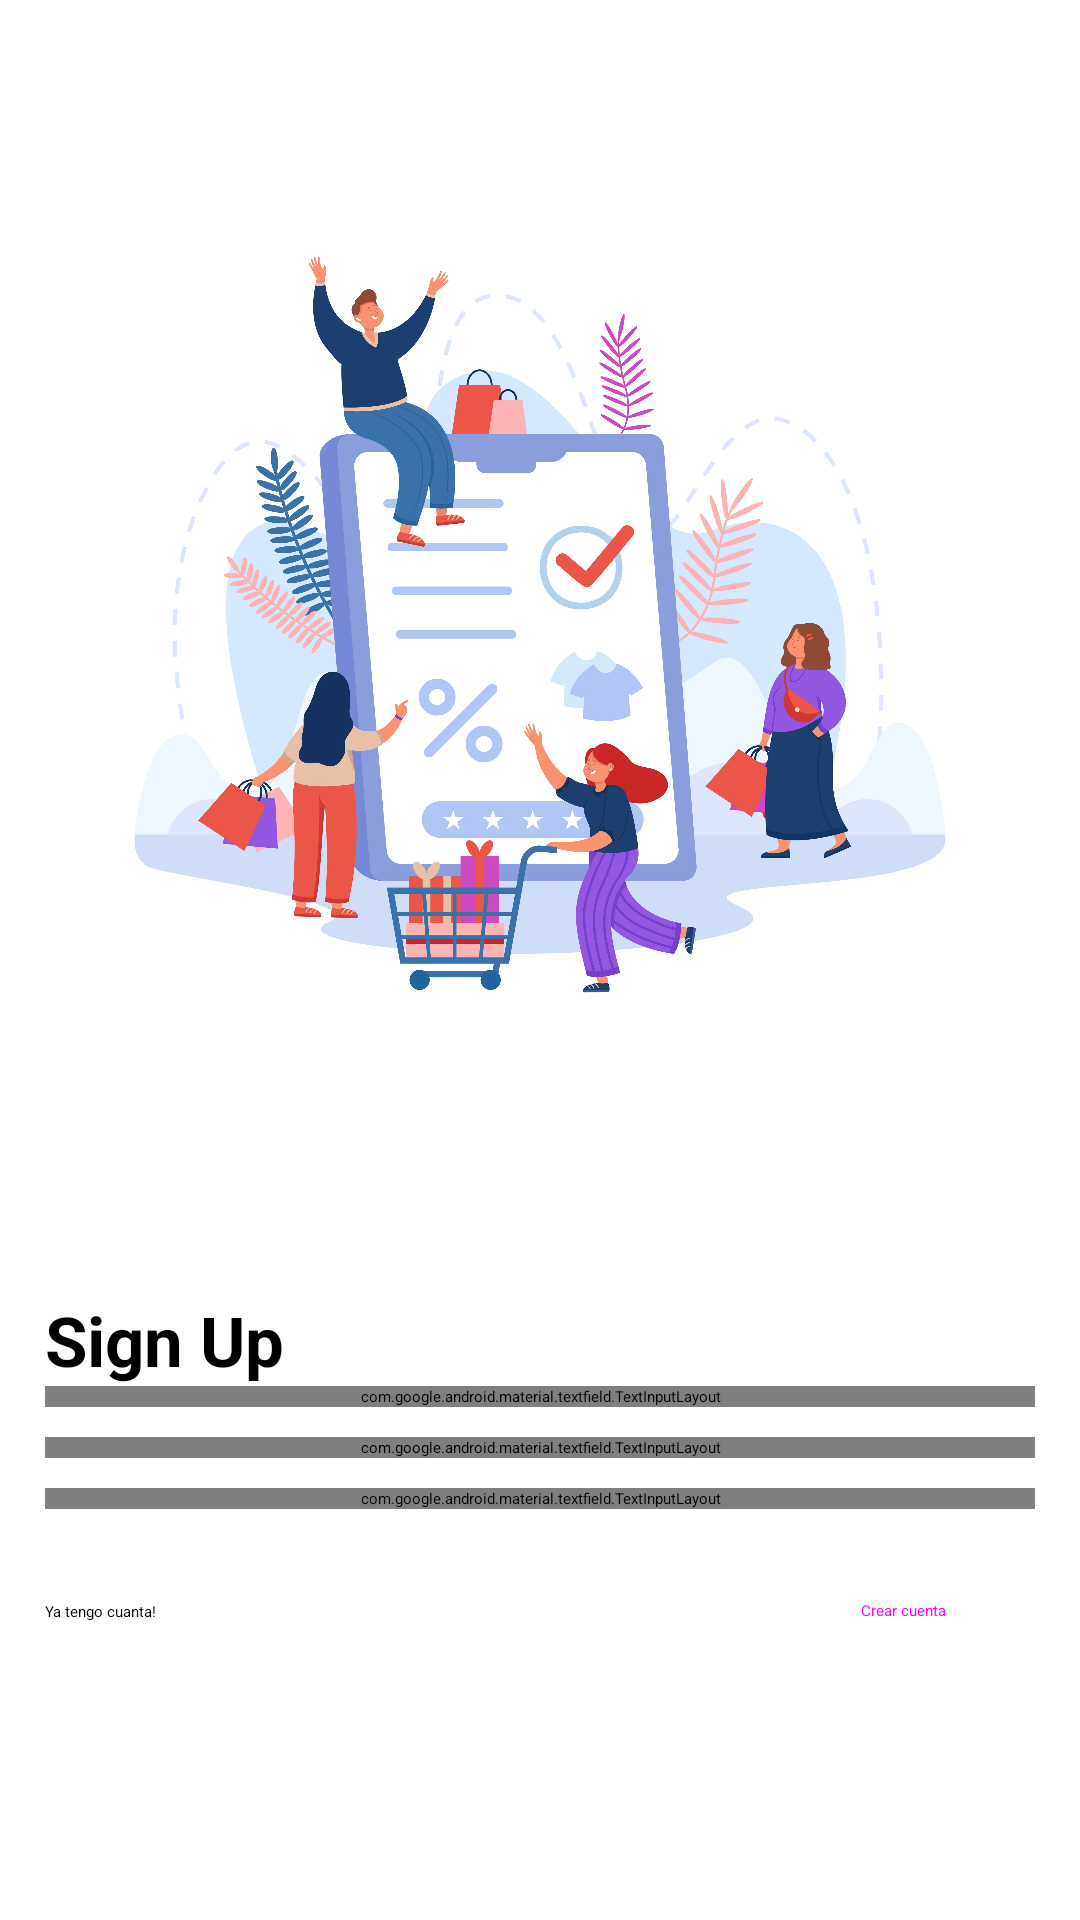

Layout XML and referenced resources for this Android screen:
<!-- AndroidManifest.xml: application theme Theme.App.Starting -->
<!-- res/layout/fragment_register.xml -->
<?xml version="1.0" encoding="utf-8"?>
<androidx.constraintlayout.widget.ConstraintLayout xmlns:android="http://schemas.android.com/apk/res/android"
    xmlns:tools="http://schemas.android.com/tools"
    xmlns:app="http://schemas.android.com/apk/res-auto"
    android:layout_width="match_parent"
    android:layout_height="match_parent"
    android:background="@color/white"
    tools:context=".ui.Fragment.RegisterFragment">

    <ImageView
        android:id="@+id/imageView"
        android:layout_width="match_parent"
        android:layout_height="315dp"
        android:layout_alignParentStart="true"
        android:layout_alignParentTop="true"
        android:layout_alignParentEnd="true"
        android:src="@drawable/list"
        app:layout_constraintBottom_toTopOf="@+id/linearLayout"
        app:layout_constraintEnd_toEndOf="parent"
        app:layout_constraintStart_toStartOf="parent"
        app:layout_constraintTop_toTopOf="parent" />

    <LinearLayout
        android:id="@+id/linearLayout"
        android:layout_width="match_parent"
        android:layout_height="wrap_content"
        android:layout_below="@+id/imageView"
        android:layout_alignParentBottom="true"
        android:layout_marginBottom="64dp"
        android:orientation="vertical"
        android:padding="15dp"
        app:layout_constraintBottom_toBottomOf="parent"
        app:layout_constraintEnd_toEndOf="parent"
        app:layout_constraintHorizontal_bias="0.0"
        app:layout_constraintStart_toStartOf="parent">

        <LinearLayout
            android:layout_width="match_parent"
            android:layout_height="wrap_content"
            android:orientation="horizontal"
            >
            <TextView
                android:layout_width="wrap_content"
                android:layout_height="wrap_content"
                android:text="Sign Up"
                android:textStyle="bold"
                android:textSize="23dp"
                />
        </LinearLayout>

        <com.google.android.material.textfield.TextInputLayout
            android:layout_width="match_parent"
            android:layout_height="wrap_content"
            app:endIconMode="clear_text"
            android:hint="Nombre">

            <com.google.android.material.textfield.TextInputEditText
                android:id="@+id/textName"
                android:layout_width="match_parent"
                android:layout_height="wrap_content"
                android:inputType="text" />

        </com.google.android.material.textfield.TextInputLayout>
        <com.google.android.material.textfield.TextInputLayout
            android:layout_width="match_parent"
            android:layout_height="wrap_content"
            android:layout_marginTop="10dp"
            app:endIconMode="clear_text"
            android:hint="Email">

            <com.google.android.material.textfield.TextInputEditText
                android:id="@+id/textEmail"
                android:layout_width="match_parent"
                android:layout_height="wrap_content"
                android:inputType="textEmailAddress" />

        </com.google.android.material.textfield.TextInputLayout>

        <com.google.android.material.textfield.TextInputLayout
            android:layout_width="match_parent"
            android:layout_height="wrap_content"
            android:layout_marginTop="10dp"
            app:endIconMode="password_toggle"
            android:hint="Password">

            <com.google.android.material.textfield.TextInputEditText
                android:id="@+id/textPassword"
                android:layout_width="match_parent"
                android:layout_height="wrap_content"
                android:inputType="textPassword" />

        </com.google.android.material.textfield.TextInputLayout>

        <androidx.constraintlayout.widget.ConstraintLayout
            android:layout_width="match_parent"
            android:layout_height="match_parent"
            android:gravity="center"
            android:layout_marginTop="10dp"
            android:orientation="horizontal">

            <TextView
                android:id="@+id/txtTengoCuenta"
                android:layout_width="wrap_content"
                android:layout_height="wrap_content"
                android:text="Ya tengo cuanta!"
                app:layout_constraintBottom_toBottomOf="parent"
                app:layout_constraintStart_toStartOf="parent"
                app:layout_constraintTop_toTopOf="parent" />

            <Button
                android:id="@+id/btnRegistro"
                style="@style/Widget.Material3.Button.ElevatedButton"
                android:layout_width="wrap_content"
                android:layout_height="wrap_content"
                android:text="Crear cuenta"
                app:layout_constraintBottom_toBottomOf="parent"
                app:layout_constraintEnd_toEndOf="parent"
                app:layout_constraintTop_toTopOf="parent" />

        </androidx.constraintlayout.widget.ConstraintLayout>

    </LinearLayout>

</androidx.constraintlayout.widget.ConstraintLayout>
<!-- resources referenced by this layout -->
<resources>
  <!-- drawable list: jpg bitmap (drawable, 869132 bytes) -->
  <style name="Theme.App.Starting" parent="Theme.SplashScreen">
          <item name="windowSplashScreenBackground">@color/white</item>
          <item name="windowSplashScreenAnimatedIcon">@drawable/list</item>
          <item name="windowSplashScreenAnimationDuration">500</item>
          <item name="postSplashScreenTheme">@style/Theme.Material3.Light.NoActionBar</item>
      </style>
  <!-- not gathered from this repository: default colours our renderer supplied (Android Studio template values) -->
  <color name="white">#FFFFFFFF</color>
</resources>
